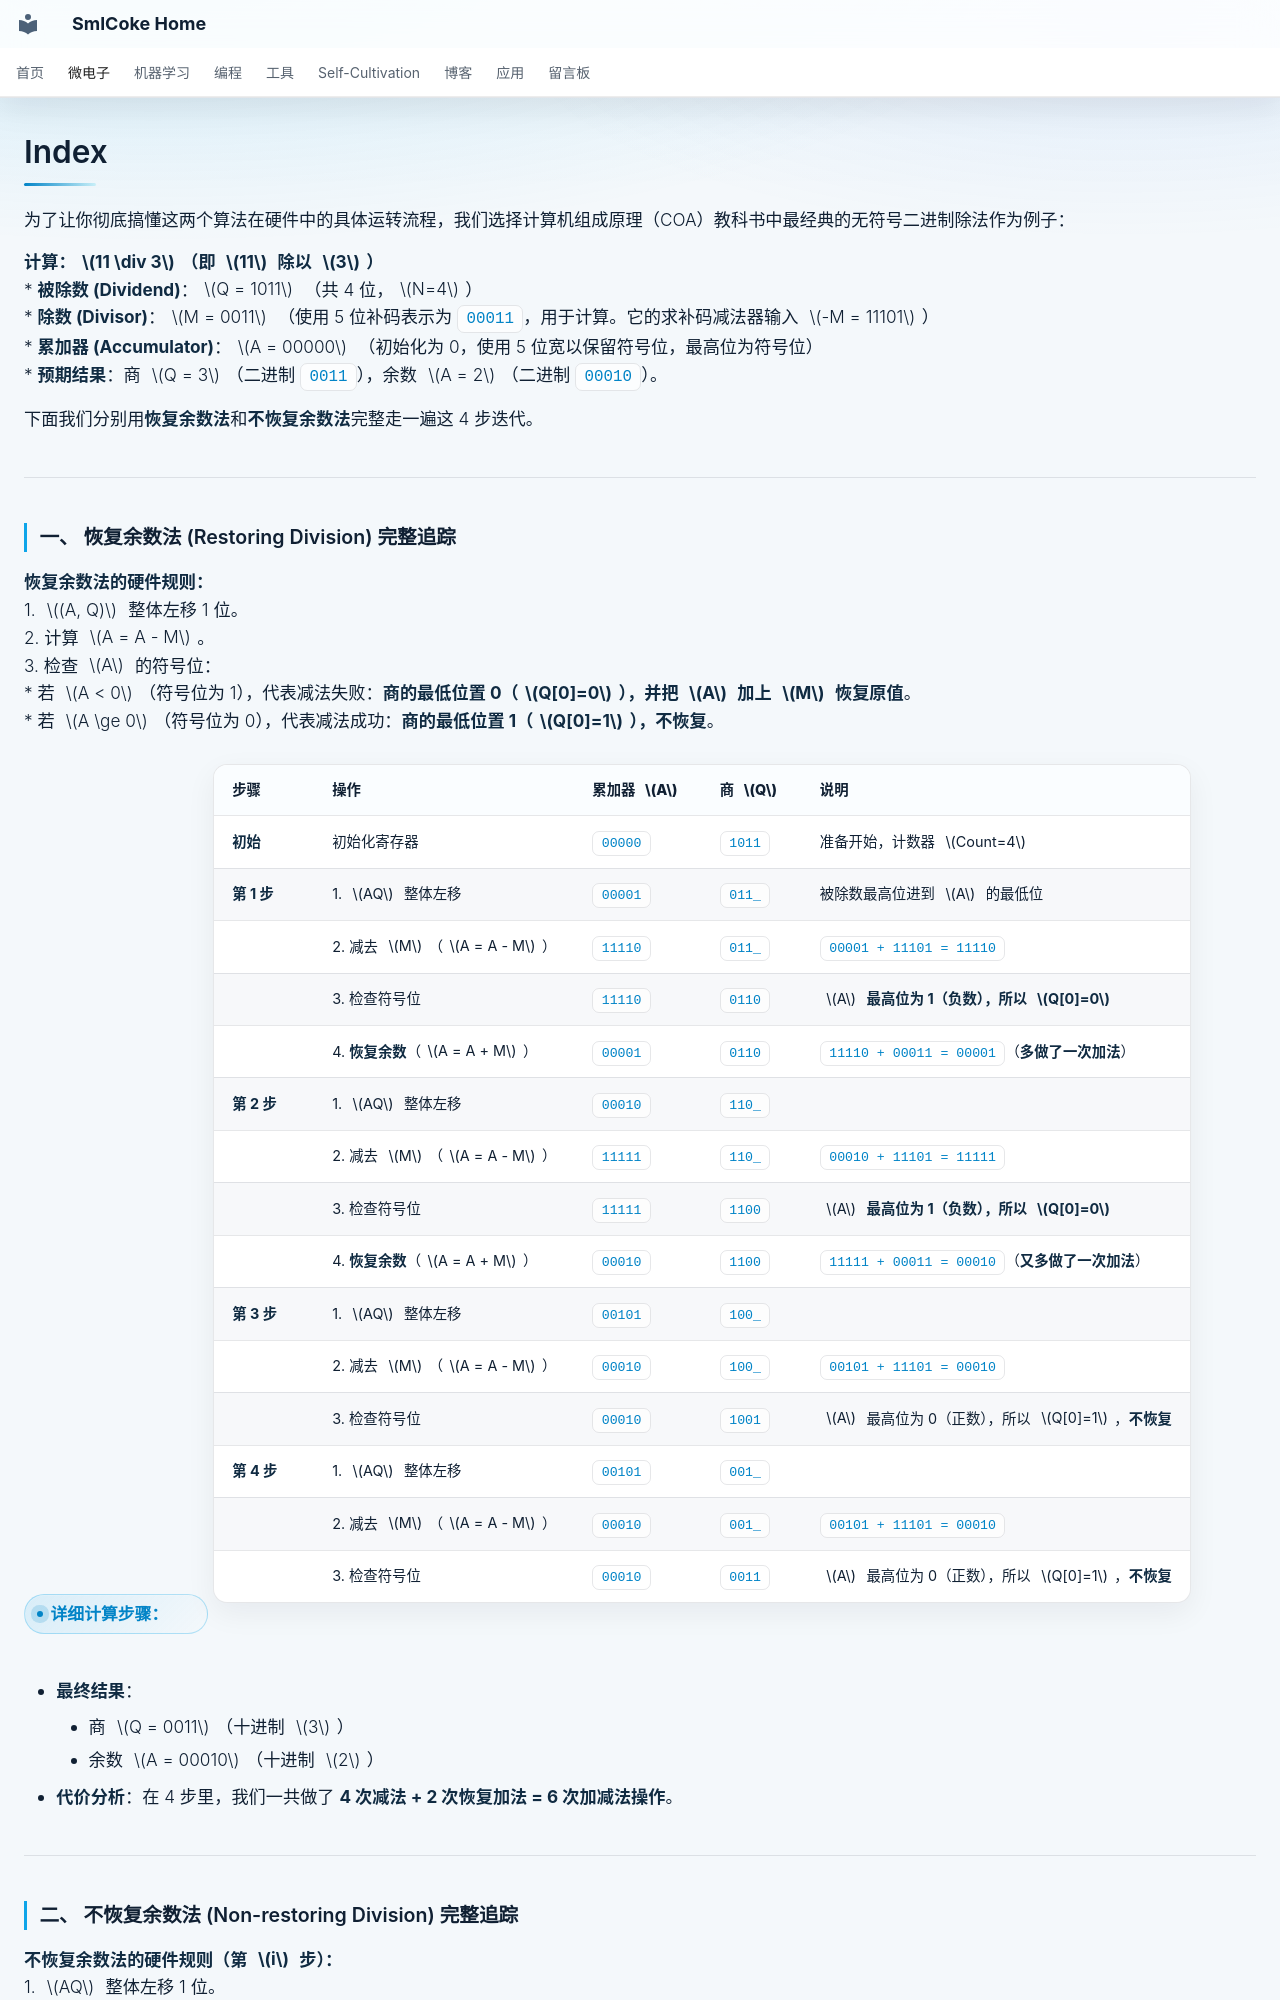

repository: SmlCoke/smlcoke-web · page: microelectronics/processors/arithmetic/restoring-division/index.html · generator: mkdocs

为了让你彻底搞懂这两个算法在硬件中的具体运转流程，我们选择计算机组成原理（COA）教科书中最经典的无符号二进制除法作为例子：

**计算：$11 \div 3$（即 $11$ 除以 $3$）**
*   **被除数 (Dividend)**：$Q = 1011$ （共 4 位，$N=4$）
*   **除数 (Divisor)**：$M = 0011$ （使用 5 位补码表示为 `00011`，用于计算。它的求补码减法器输入 $-M = 11101$）
*   **累加器 (Accumulator)**：$A = 00000$ （初始化为 0，使用 5 位宽以保留符号位，最高位为符号位）
*   **预期结果**：商 $Q = 3$（二进制 `0011`），余数 $A = 2$（二进制 `00010`）。

下面我们分别用**恢复余数法**和**不恢复余数法**完整走一遍这 4 步迭代。

---

### 一、 恢复余数法 (Restoring Division) 完整追踪

**恢复余数法的硬件规则：**
1. $(A, Q)$ 整体左移 1 位。
2. 计算 $A = A - M$。
3. 检查 $A$ 的符号位：
   * 若 $A < 0$（符号位为 1），代表减法失败：**商的最低位置 0（$Q[0]=0$），并把 $A$ 加上 $M$ 恢复原值**。
   * 若 $A \ge 0$（符号位为 0），代表减法成功：**商的最低位置 1（$Q[0]=1$），不恢复**。

#### 详细计算步骤：

| 步骤 | 操作 | 累加器 $A$ | 商 $Q$ | 说明 |
| :--- | :--- | :--- | :--- | :--- |
| **初始** | 初始化寄存器 | `00000` | `1011` | 准备开始，计数器 $Count=4$ |
| **第 1 步** | 1. $AQ$ 整体左移 | `00001` | `011_` | 被除数最高位进到 $A$ 的最低位 |
| | 2. 减去 $M$（$A = A - M$） | `11110` | `011_` | `00001 + 11101 = 11110` |
| | 3. 检查符号位 | `11110` | `0110` | $A$ **最高位为 1（负数），所以 $Q[0]=0$** |
| | 4. **恢复余数**（$A = A + M$） | `00001` | `0110` | `11110 + 00011 = 00001`（**多做了一次加法**） |
| **第 2 步** | 1. $AQ$ 整体左移 | `00010` | `110_` | |
| | 2. 减去 $M$（$A = A - M$） | `11111` | `110_` | `00010 + 11101 = 11111` |
| | 3. 检查符号位 | `11111` | `1100` | $A$ **最高位为 1（负数），所以 $Q[0]=0$** |
| | 4. **恢复余数**（$A = A + M$） | `00010` | `1100` | `11111 + 00011 = 00010`（**又多做了一次加法**） |
| **第 3 步** | 1. $AQ$ 整体左移 | `00101` | `100_` | |
| | 2. 减去 $M$（$A = A - M$） | `00010` | `100_` | `00101 + 11101 = 00010` |
| | 3. 检查符号位 | `00010` | `1001` | $A$ 最高位为 0（正数），所以 $Q[0]=1$，**不恢复** |
| **第 4 步** | 1. $AQ$ 整体左移 | `00101` | `001_` | |
| | 2. 减去 $M$（$A = A - M$） | `00010` | `001_` | `00101 + 11101 = 00010` |
| | 3. 检查符号位 | `00010` | `0011` | $A$ 最高位为 0（正数），所以 $Q[0]=1$，**不恢复** |

*   **最终结果**：
    *   商 $Q = 0011$（十进制 $3$）
    *   余数 $A = 00010$（十进制 $2$）
*   **代价分析**：在 4 步里，我们一共做了 **4 次减法 + 2 次恢复加法 = 6 次加减法操作**。

---
